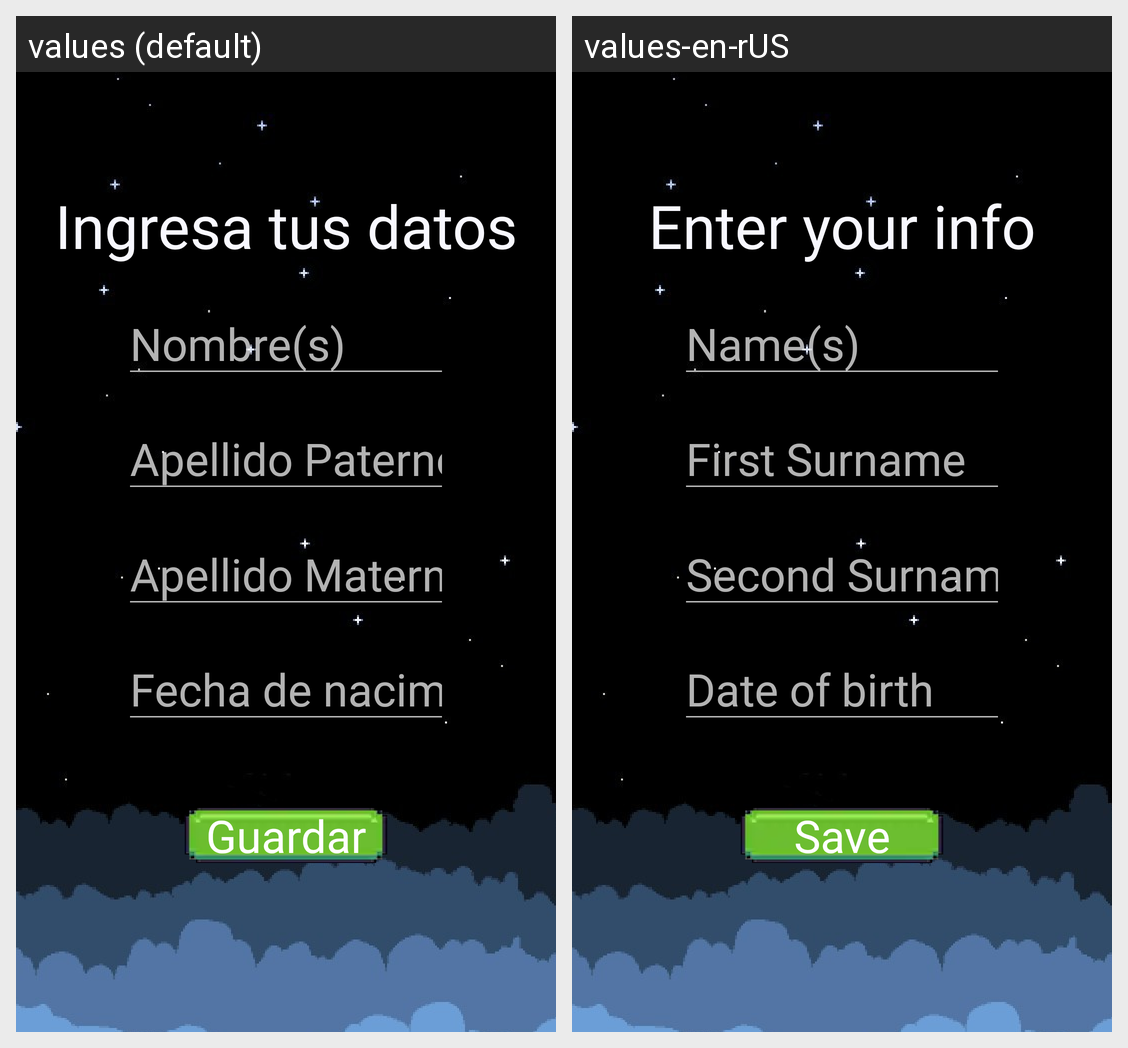

Here is an Android app screen in its default locale and in the app's own translations. Write out the translated-string differences for the strings that appear on this screen.
Android screen res/layout/activity_main.xml rendered under 2 locales, left to right: values (default), values-en-rUS. Device: Nexus 5 (rendered at 1080×1920; each locale shown at half size, 540×960, under a caption strip naming it); theme AppTheme.
Strings drawn on this screen, with the default value and each locale's value (text and hints the layout hard-codes, and strings that could not be matched under every locale, appear in the picture but are not listed):

data
  values: Ingresa tus datos
  values-en-rUS: Enter your info

name
  values: Nombre(s)
  values-en-rUS: Name(s)

surname
  values: Apellido Paterno
  values-en-rUS: First Surname

second_surname
  values: Apellido Materno
  values-en-rUS: Second Surname

date_of_birth
  values: Fecha de nacimiento
  values-en-rUS: Date of birth

save
  values: Guardar
  values-en-rUS: Save
